10-way image classification set "images" from GitHub (sivarajng/simplest-image-classification-keras); label vocabulary: eight, five, four, nine, one, seven, six, three, two, zero.

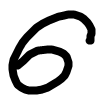
Label: six

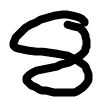
Label: eight

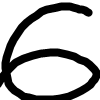
Label: six

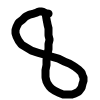
Label: eight

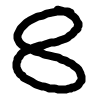
Label: eight

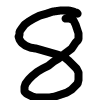
Label: eight
